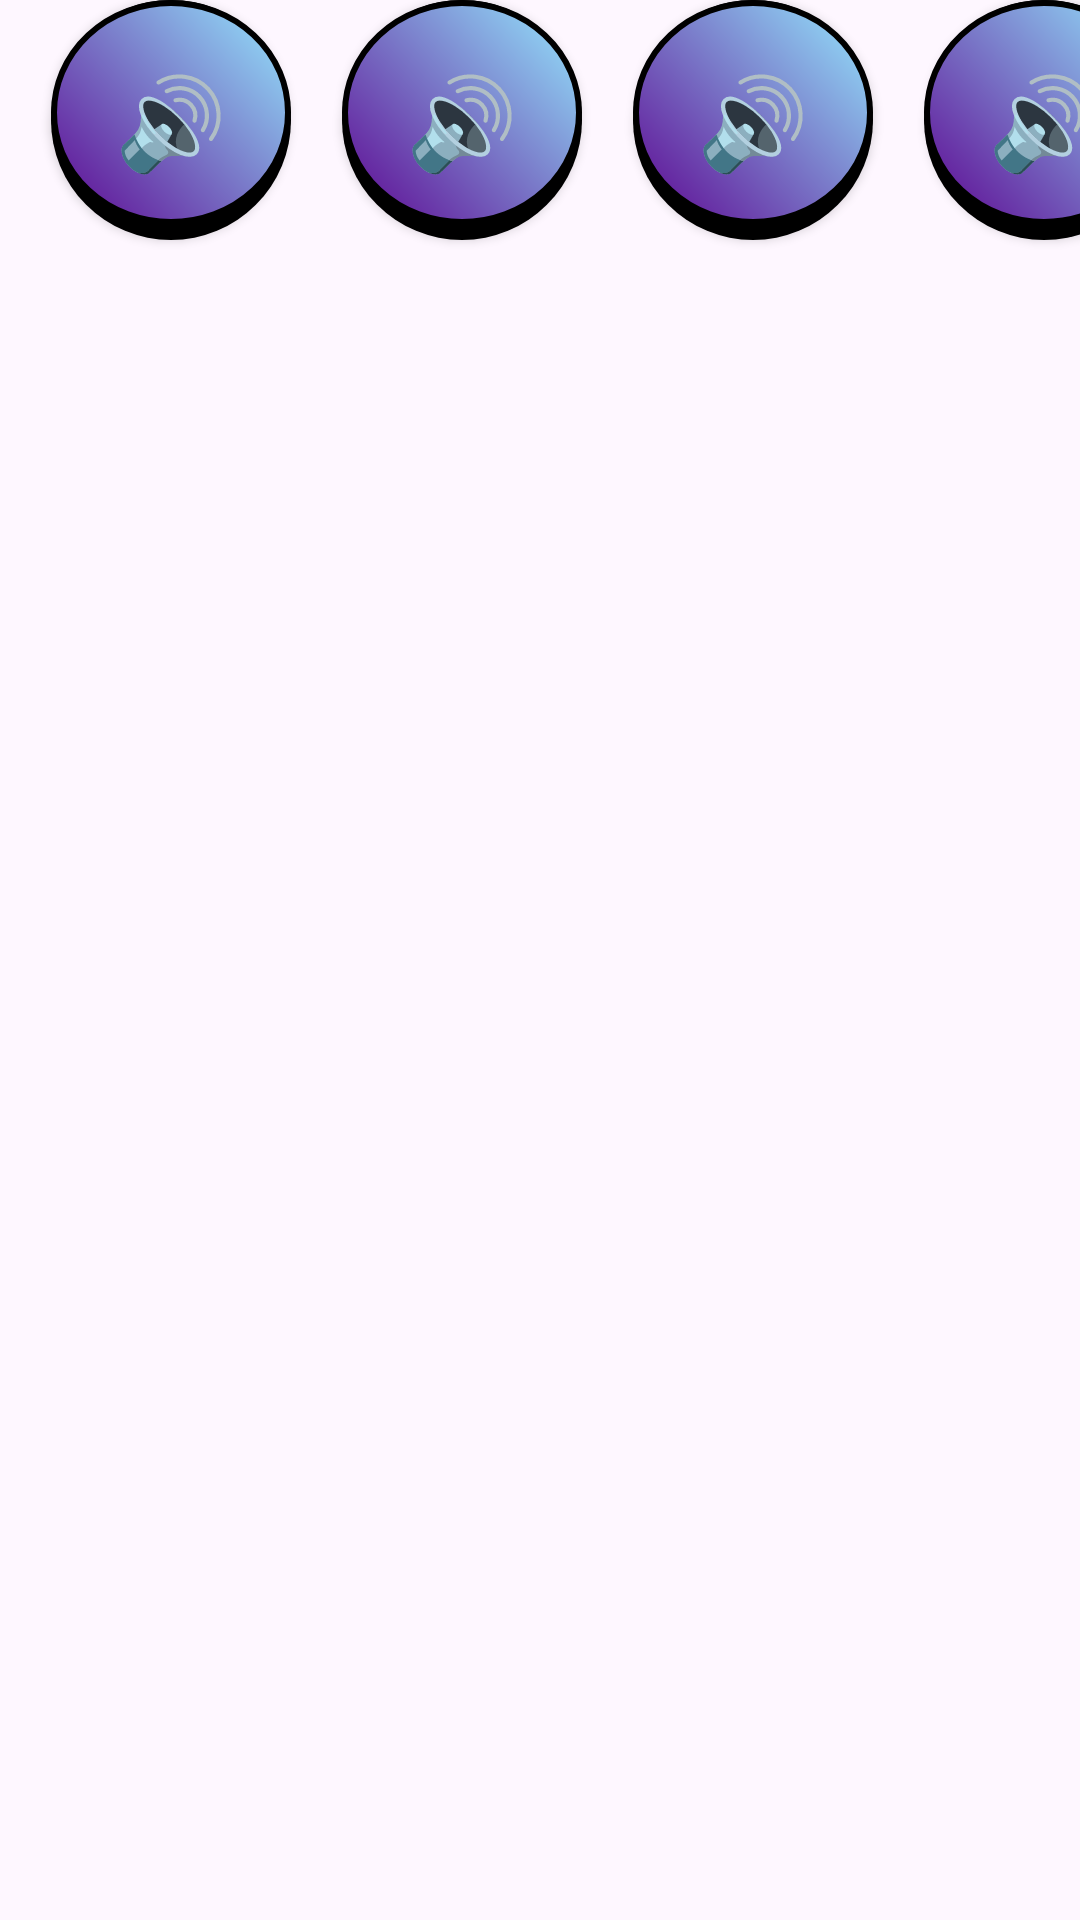

Here is an Android app screen rendered from its layout file. Give the layout XML and the strings, colors and styles it references.
<!-- AndroidManifest.xml: application theme Theme.BoiteAJack -->
<!-- res/layout/sound_layout.xml -->
<?xml version="1.0" encoding="utf-8"?>
<LinearLayout xmlns:android="http://schemas.android.com/apk/res/android"
    xmlns:app="http://schemas.android.com/apk/res-auto" android:layout_width="match_parent"
    android:layout_height="wrap_content"
    android:orientation="vertical">
    <LinearLayout
        android:layout_width="match_parent"
        android:layout_height="match_parent"
        android:orientation="horizontal">
    <Button
        app:backgroundTint="@null"
        android:background="@drawable/button_circle"
        android:id="@+id/play_sound"
        android:layout_width="80dp"
        android:layout_height="80dp"
        android:layout_marginLeft="17dp"
        android:layout_marginBottom="40dp"
        android:text="🔊"
        android:textSize="30dp">

    </Button>

        <Button
            app:backgroundTint="@null"
            android:background="@drawable/button_circle"
            android:id="@+id/play_sound2"
            android:layout_width="80dp"
            android:layout_height="80dp"
            android:layout_marginLeft="17dp"
            android:layout_marginBottom="40dp"
            android:textColorHighlight="#FFFFFF"
            android:textColorLink="#FFFFFF"
            android:text="🔊"
            android:textSize="30dp">

        </Button>
    <Button
        app:backgroundTint="@null"
        android:background="@drawable/button_circle"
        android:id="@+id/play_sound3"
        android:layout_width="80dp"
        android:layout_height="80dp"
        android:layout_marginLeft="17dp"
        android:layout_marginBottom="40dp"
        android:text="🔊"
        android:textSize="30dp">

    </Button>

        <Button
            app:backgroundTint="@null"
            android:background="@drawable/button_circle"
            android:id="@+id/play_sound4"
            android:layout_width="80dp"
            android:layout_height="80dp"
            android:layout_marginLeft="17dp"
            android:layout_marginBottom="40dp"
            android:text="🔊"
            android:textSize="30dp">

        </Button>
    </LinearLayout>
</LinearLayout>
<!-- resources referenced by this layout -->
<resources>
  <!-- drawable button_circle (drawable) -->
  <?xml version="1.0" encoding="utf-8"?>
  <layer-list xmlns:android="http://schemas.android.com/apk/res/android">
      <item>
          <shape android:shape="oval">
              <solid android:color="@android:color/background_dark" />
              <corners android:radius="15dp" />
          </shape>
      </item>
  
      <item android:bottom="5dp">
          <shape android:shape="oval">
  
              <corners android:radius="12dp"/>
  
              <stroke android:width="2dp"
                  android:color="@color/black"/>
  
              <gradient
                  android:angle="45"
                  android:startColor="#5D0490"
                  android:endColor="#95EAFF"
                  android:type="linear"/>
          </shape>
      </item>
  </layer-list>
  <style name="Theme.BoiteAJack" parent="Base.Theme.BoiteAJack" />
  <color name="black">#FF000000</color>
  <style name="Base.Theme.BoiteAJack" parent="Theme.Material3.DayNight.NoActionBar">
          
          
      </style>
</resources>
